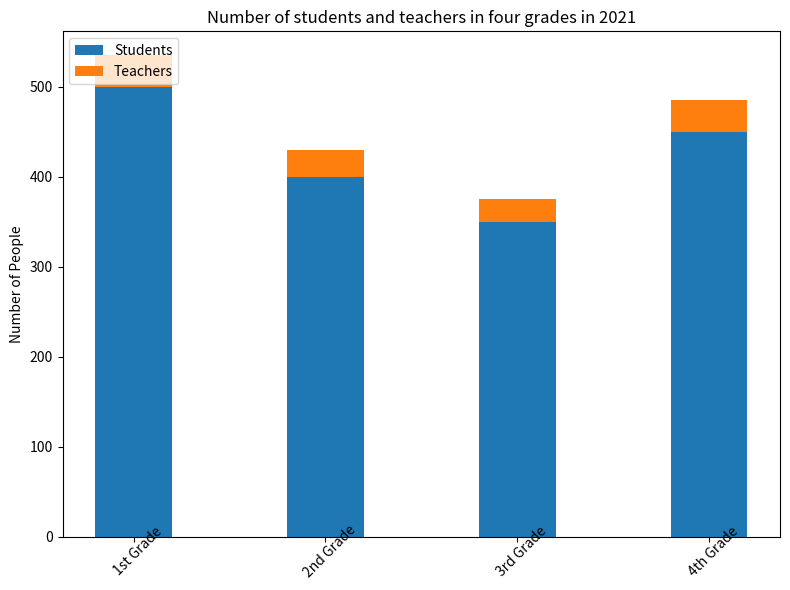

The script that saved this image: (Note: this script raises an exception after producing the figure.)

import matplotlib.pyplot as plt
import numpy as np

grade = ["1st Grade", "2nd Grade", "3rd Grade", "4th Grade"]
students = [500, 400, 350, 450]
teachers = [35, 30, 25, 35]

fig, ax = plt.subplots(figsize=(8, 6))
ax.bar(grade, students, width=0.4, label="Students")
ax.bar(grade, teachers, width=0.4, bottom=students, label="Teachers")
ax.set_title("Number of students and teachers in four grades in 2021")
ax.set_ylabel("Number of People")
ax.legend(loc="upper left")
plt.xticks(grade, rotation=45, wrap=True)
plt.tight_layout()
plt.savefig("bar chart/png/304.png")
plt.clf()
